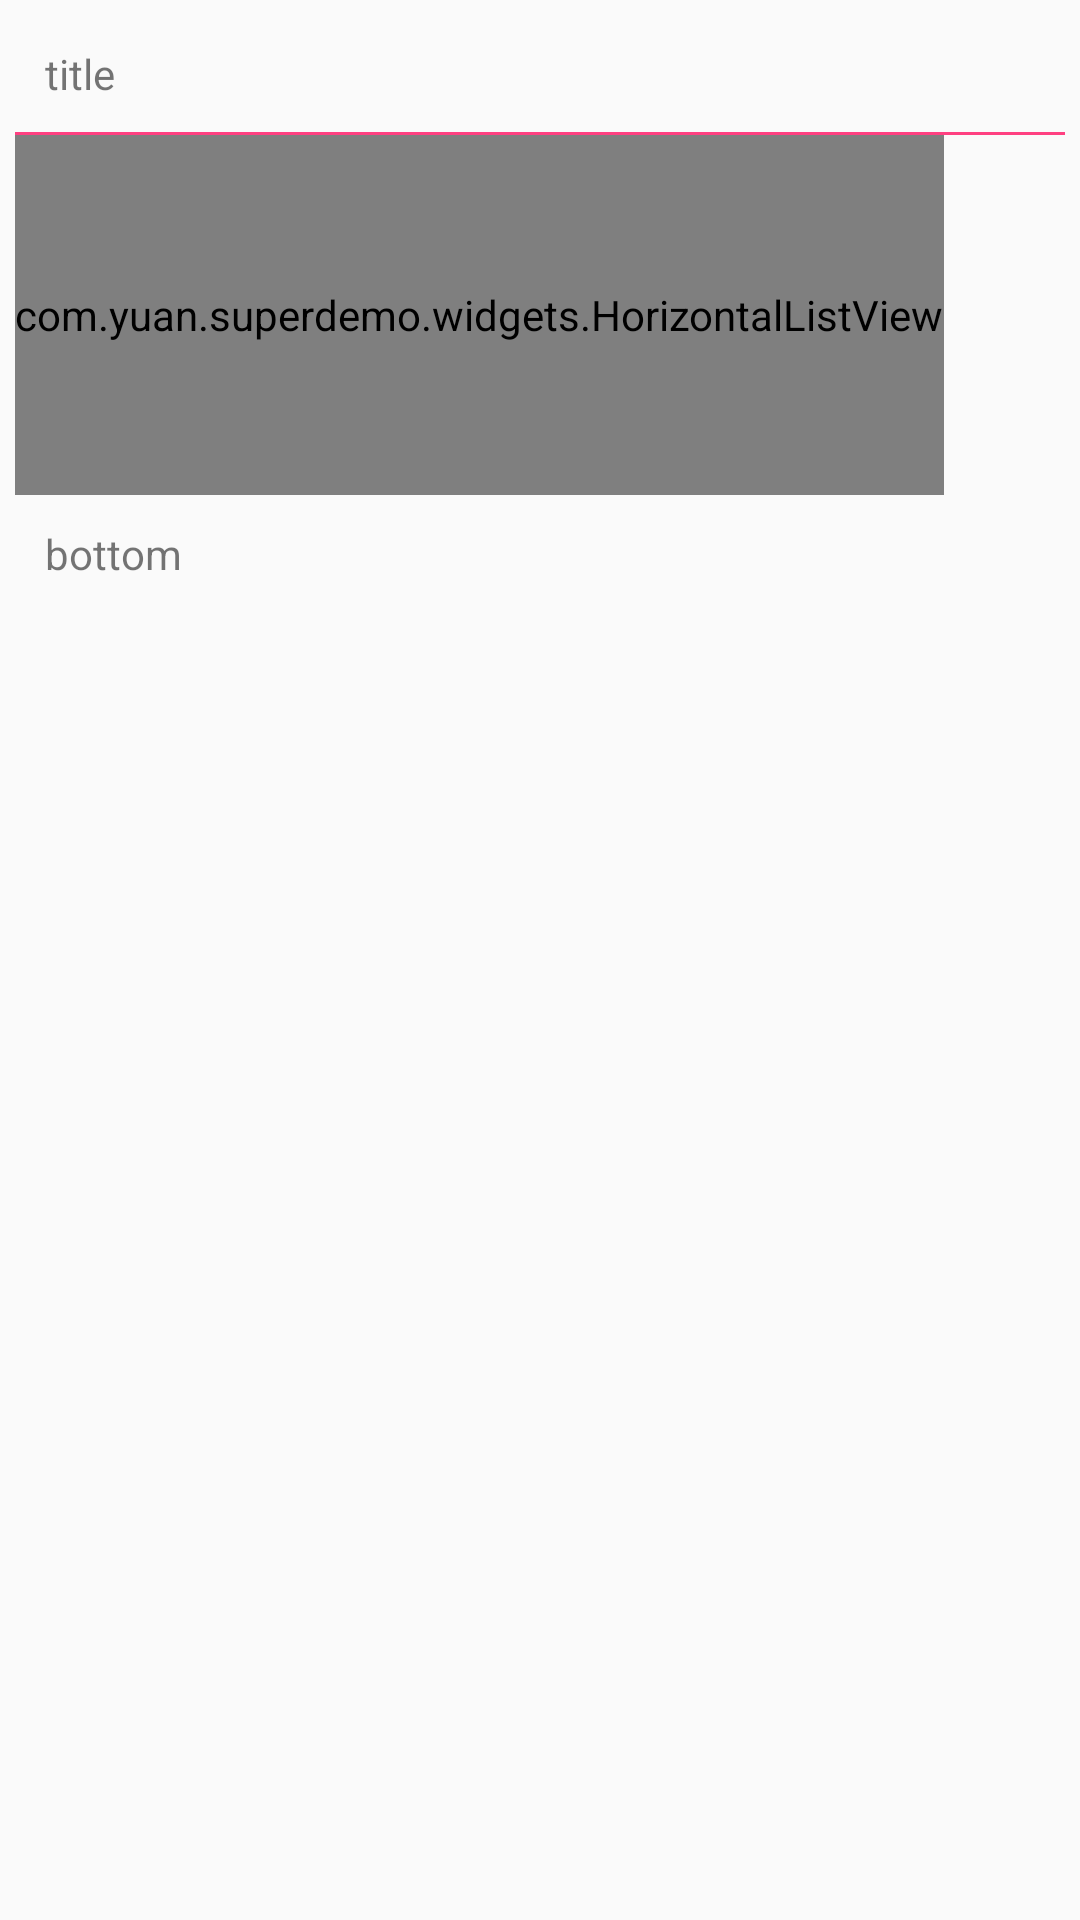

Write the Android layout XML for this screen, with the resource values it uses.
<!-- AndroidManifest.xml: application theme AppTheme -->
<!-- res/layout/view_main_adapter_layout.xml -->
<?xml version="1.0" encoding="utf-8"?>

<LinearLayout xmlns:android="http://schemas.android.com/apk/res/android"
    android:orientation="vertical"
    android:layout_width="wrap_content"
    android:layout_height="wrap_content"
    android:padding="5dp"
    >

    <TextView
        android:layout_width="match_parent"
        android:layout_height="wrap_content"
        android:padding="10dp"
        android:text="title"
        />

    <View
        android:layout_width="match_parent"
        android:layout_height="1.0dp"
        android:background="@color/colorAccent"
        />
    <com.yuan.superdemo.widgets.HorizontalListView
        android:id="@+id/hori_listview"
        android:layout_width="wrap_content"
        android:layout_height="120dp" ></com.yuan.superdemo.widgets.HorizontalListView>

    <TextView
        android:layout_width="match_parent"
        android:layout_height="wrap_content"
        android:padding="10dp"
        android:text="bottom"
        />

</LinearLayout>
<!-- resources referenced by this layout -->
<resources>
  <color name="colorAccent">#FF4081</color>
  <style name="AppTheme" parent="Theme.AppCompat.Light.DarkActionBar">
          
          <item name="colorPrimary">@color/colorPrimary</item>m&gt;
          <item name="colorPrimaryDark">@color/colorPrimaryDark</item>
          <item name="colorAccent">@color/colorAccent</item>
  
      </style>
  <color name="colorPrimary">#3F51B5</color>
  <color name="colorPrimaryDark">#303F9F</color>
</resources>
